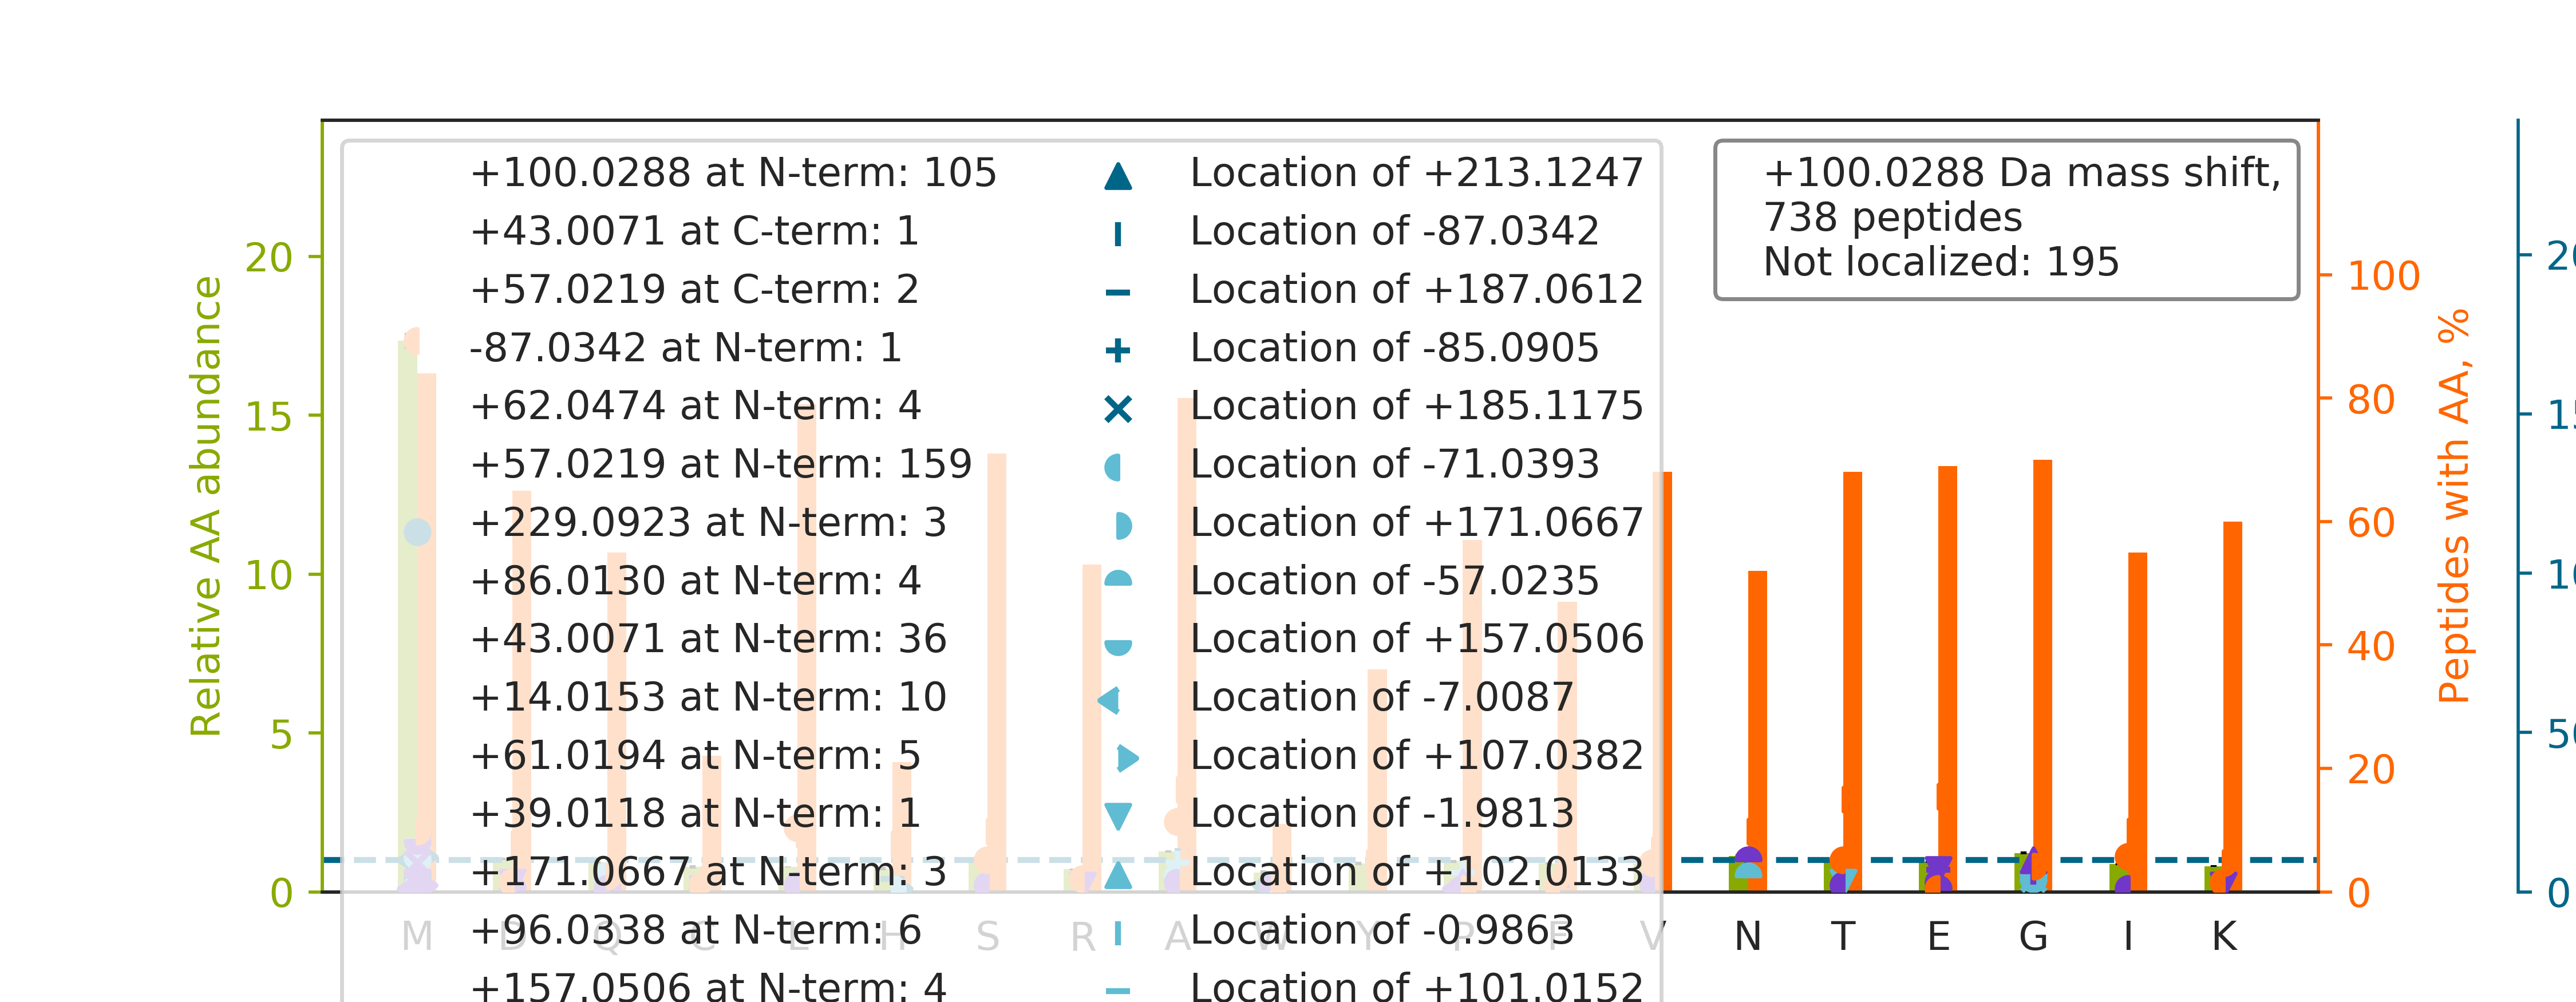

Values plotted in this chart, from the file beside it:
top isoform	localization score	spectrum
N[+57]M[+43]GGPYGGGNYGPGGSGGSGGYGGR	0.8777	37CPTAC_COprospective_W_VU_20150904_16CO…
M[+100]NPAAEAEFNILLATDSYK	0.9998	67CPTAC_COprospective_W_VU_20160324_16CO…
MDSSSSSSAAGLGAVDPQLQHFIEVETQK		67CPTAC_COprospective_W_VU_20160324_16CO…
TTGIVMDSGDGVTHTVPIYEGYALPHAILR		62CPTAC_COprospective_W_VU_20160311_05CO…
MSVQPTVSLGGFEITPPVVLR		39CPTAC_COprospective_W_VU_20150909_09CO…
MEDSASASLSSAAATGTSTSTPAAPTAR		61CPTAC_COprospective_W_VU_20160707_11CO…
N[+14]M[+86]DPLNDNVTSLLNASSDKFVADLWK	0.6822	67CPTAC_COprospective_W_VU_20160324_16CO…
MEDLDQSPLVSSSDSPPRPQPAFK		79CPTAC_COprospective_W_VU_20160510_05CO…
KVADALTNAVA[+4]HVDDM[+96]PNALSALSDLHAHK	0.01437	45CPTAC_COprospective_W_VU_20151202_05CO…
M[+100]SASDPNSSIFLTDTAK	0.9424	59CPTAC_COprospective_W_VU_20160308_13CO…
SGS[+14]M[+86]ATAEASGSDGKGQEVETSVTYYR	0.02425	33CPTAC_COprospective_W_VU_20150818_11CO…
MAVTFIGNSTAIQELFKR		53CPTAC_COprospective_W_VU_20160226_11CO…
MSATFIGNSTAIQELFKR		59CPTAC_COprospective_W_VU_20160308_13CO…
SMLQATAEANNLAAAASAK		72CPTAC_COprospective_W_VU_20160422_05CO…
MNNSGADEIGKLFVGGLDWSTTQETLR		88CPTAC_COprospective_W_VU_20160705_11CO…
SC[+57]EELGNM[+43]VQELSGLHVLVNQLSENLKR	0.7106	52CPTAC_COprospective_W_VU_20160223_11CO…
AFAD[+57]AM[+43]EVIPSTLAENAGLNPISTVTELR	0.04899	54CPTAC_COprospective_W_VU_20160226_01CO…
SHCIAE[+57]VENDEM[+43]PADLPSLAADFVESK	0.04829	65CPTAC_COprospective_W_VU_20160322_05CO…
M[+86]D[+14]AGVTESGLNVTLTIR	0.01762	45CPTAC_COprospective_W_VU_20151202_05CO…
LCYVALDFENE[+57]MA[+43]TAASSSSLEK	0.8883	51CPTAC_COprospective_W_VU_20160215_16CO…
KPVIAAVNGYAFGGGCELAMMCDIIYAGEK		44CPTAC_COprospective_W_VU_20151202_20CO…
M[+86]DC[+14]YTANWNPLGDSAFYR	0.01512	40CPTAC_COprospective_W_VU_20150909_05CO…
VSQMAQYFEPLTLAAVGAASK		59CPTAC_COprospective_W_VU_20160308_13CO…
M[+100]TNGFSGADLTEICQR	0.934	40CPTAC_COprospective_W_VU_20150909_05CO…
M[+100]EGGFGSDFGGSGSGK	0.9318	70CPTAC_COprospective_W_VU_20160421_11CO…
H[+57]TGPGILS[+43]MANAGPNTNGSQFFICTAK	0.0001428	03CPTAC_COprospective_W_VU_20150624_05CO…
SGDAAIVDMVPGKPMCVESFSDYPPLGR		26CPTAC_COprospective_W_VU_20150810_05CO…
EMEENFAVEAANYQDTIGR		51CPTAC_COprospective_W_VU_20160215_16CO…
M[+100]DATANDVPSPYEVR	0.9992	40CPTAC_COprospective_W_VU_20150909_05CO…
FSMLVAAIQSAGLTETLNR		15CPTAC_COprospective_W_VU_20151102_09CO…
MDEQALLGLNPNADSDFR		87CPTAC_COprospective_W_VU_20160701_09CO…
QM[+100]QLENVSVALEFLDRESIK	0.8064	67CPTAC_COprospective_W_VU_20160324_16CO…
K[+57]VL[+43]GAFSDGLAHLDNLK	0.5845	87CPTAC_COprospective_W_VU_20160701_09CO…
SHVAVEN[-57]ALG[+157]LDQQFAGLDLNSSDNQSGG…	0.1886	56CPTAC_COprospective_W_VU_20160303_01CO…
G[-57]M[+157]YDGPVFDLTTTPK	0.9236	21CPTAC_COprospective_W_VU_20151112_20CO…
F[+39]STM[+61]PFLYCNPGDVCYYASR	0.08015	35CPTAC_COprospective_W_VU_20150901_16CO…
M[+100]DNYADLSDTELTTLLR	0.9338	02CPTAC_COprospective_W_VU_20150624_01CO…
MESYDIIANQPVVIDNGSGVIK		49CPTAC_COprospective_W_VU_20151222_11CO…
MEYLIGIQGPDYVLVASDR		68CPTAC_COprospective_W_VU_20160406_14CO…
MESYDVIANQPVVIDNGSGVIK		85CPTAC_COprospective_W_VU_20160630_11CO…
M[+100]ELSDANLQTLTEYLKK	0.9304	88CPTAC_COprospective_W_VU_20160705_11CO…
M[+100]IAGQVLDINLAAEPK	0.9995	89CPTAC_COprospective_W_VU_20160707_11CO…
SMLQDREDQSILCTGESGAGK		76CPTAC_COprospective_W_VU_20160502_11CO…
A[+57]IM[+43]TYVSSFYHAFSGAQK	0.6037	66CPTAC_COprospective_W_VU_20160323_11CO…
M[+100]VSDINNAWGCLEQVEK	0.9451	67CPTAC_COprospective_W_VU_20160324_16CO…
QG[+57]QYSPM[+43]AIEEQVAVIYAGVR	0.7561	15CPTAC_COprospective_W_VU_20151102_09CO…
M[+101]DENE[-1]FVAVTSTNAAK	0.4593	21CPTAC_COprospective_W_VU_20151112_20CO…
N[+14]M[+86]DPLNDNVTSLLNASSDK	0.6889	48CPTAC_COprospective_W_VU_20151209_15CO…
LCYVALDFEQEMATAASSSSLEK		85CPTAC_COprospective_W_VU_20160630_11CO…
M[+157]EDYQ[-57]AAEETAFVVDEVSNIVK	0.1786	64CPTAC_COprospective_W_VU_20160318_11CO…
M[+100]QNDAGEFVDLYVPR	0.9268	53CPTAC_COprospective_W_VU_20160226_11CO…
MDEQAGPGVFFSNNHPGAGGAK		61CPTAC_COprospective_W_VU_20160707_11CO…
A[+57]M[+43]GIMNSFVNDIFER	0.7679	71CPTAC_COprospective_W_VU_20160414_14CO…
VIHDNFGIVEGLMT[+43]TVH[+57]AITATQK	0.01615	45CPTAC_COprospective_W_VU_20151202_05CO…
T[+57]M[+43]QALPYSTVGNSNNYLHLSVLR	0.803	72CPTAC_COprospective_W_VU_20160422_05CO…
Q[+57]VM[+43]ADSGPIYDQTYAGGR	0.938	73CPTAC_COprospective_W_VU_20160422_11CO…
N[+14]M[+86]ITGTSQADCAVLIVAAGVGEFEAGISK	0.1033	54CPTAC_COprospective_W_VU_20160226_01CO…
MATEVAADALGEEWKGYVVR		52CPTAC_COprospective_W_VU_20160223_11CO…
M[+100]ATQASTLYSNNITK	0.9291	39CPTAC_COprospective_W_VU_20150909_09CO…
Y[+57]VM[+43]LPVADQYDCITHYEGSTCPK	0.8242	53CPTAC_COprospective_W_VU_20160226_11CO…
... 678 more rows
